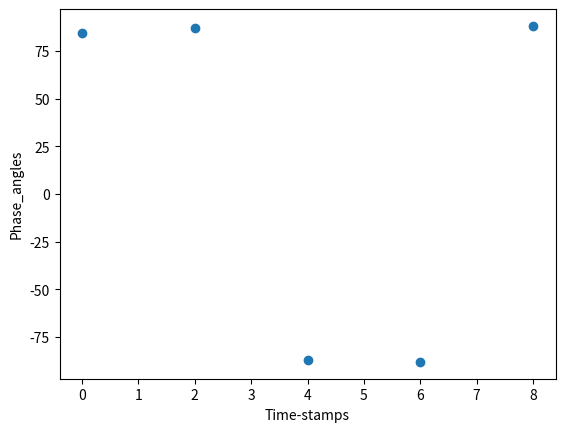

The matplotlib source for this figure:
import math
import matplotlib.pyplot as plt


def calculate_phase_angle(time_stamp, amplitude):
    time_radians = (time_stamp / 24) * 2 * math.pi
    phase_angle = math.atan(amplitude)
    phase_angle_deg = math.degrees(phase_angle)

    return round(phase_angle_deg,2)
time_stamps = [0, 2, 4, 6, 8]  
amplitudes = [10, 20, -20, -30, 30]  
phase_angles = []

for i in range(len(time_stamps)):
    time_stamp = time_stamps[i]
    amplitude = amplitudes[i]
    phase_angle = calculate_phase_angle(time_stamp, amplitude)
    phase_angles.append(phase_angle)
   # print(f"Phase angle at time stamp {time_stamp} millisecond: {phase_angle} degrees")
print(phase_angles)
plt.plot(time_stamps, phase_angles, 'o')
plt.xlabel('Time-stamps')
plt.ylabel('Phase_angles')
plt.show()